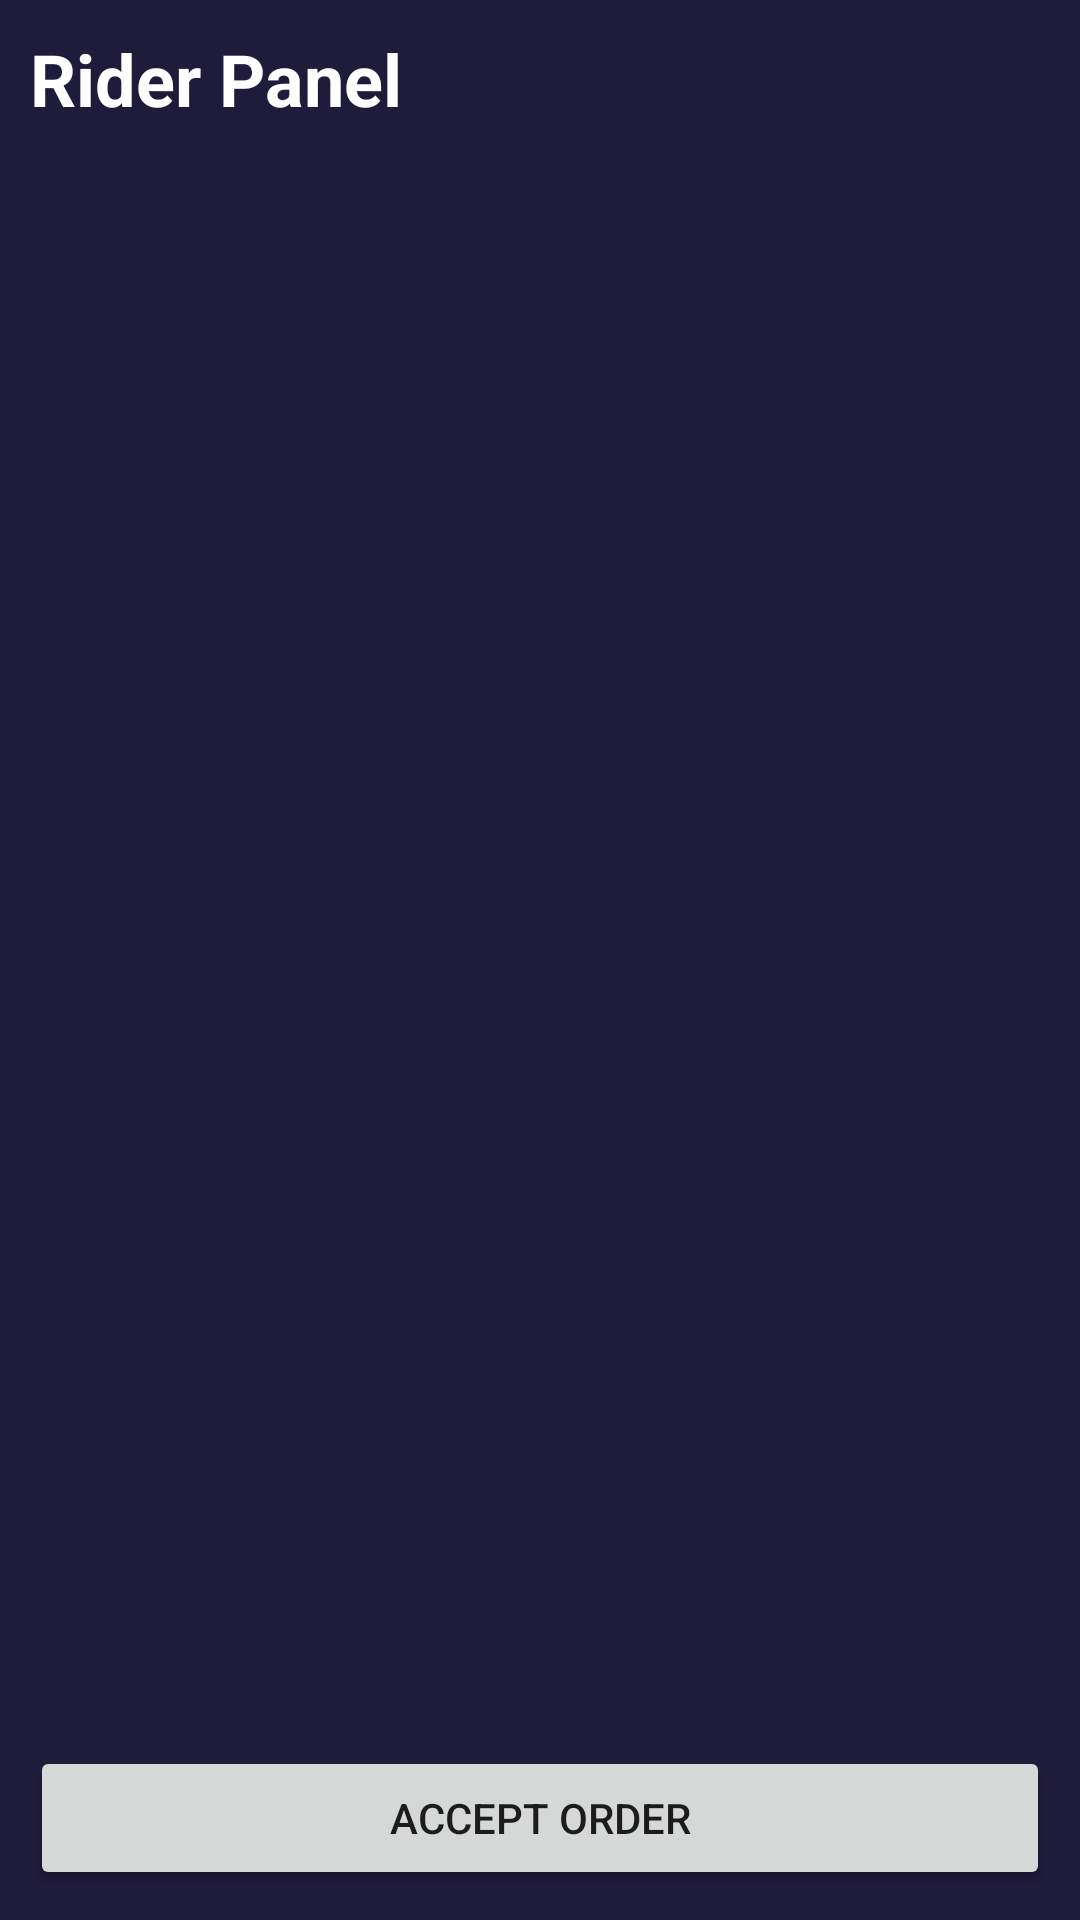

Layout XML and referenced resources for this Android screen:
<!-- AndroidManifest.xml: application theme Theme.NEWFoodFleet -->
<!-- res/layout/activity_rider_dashboard.xml -->
<LinearLayout xmlns:android="http://schemas.android.com/apk/res/android"
    android:orientation="vertical"
    android:padding="10dp"
    android:background="@color/bg_dark"
    android:layout_width="match_parent"
    android:layout_height="match_parent">

    <TextView
        android:text="Rider Panel"
        android:textSize="24sp"
        android:textColor="@color/white"
        android:textStyle="bold"
        android:layout_marginBottom="20dp"
        android:layout_width="wrap_content"
        android:layout_height="wrap_content"/>
    
    <ListView
        android:id="@+id/listOrders"
        android:choiceMode="singleChoice"
        android:textColor="@color/white"
        android:layout_width="match_parent"
        android:layout_height="0dp"
        android:layout_weight="1"/>

    
    <Button
        android:id="@+id/btnAccept"
        android:text="Accept Order"
        android:layout_width="match_parent"
        android:layout_height="wrap_content"/>
</LinearLayout>
<!-- resources referenced by this layout -->
<resources>
  <color name="bg_dark">#1F1B3A</color>
  <color name="white">#FFFFFF</color>
  <style name="Theme.NEWFoodFleet" parent="Theme.MaterialComponents.DayNight.NoActionBar">
          <item name="colorPrimary">@color/primary</item>
          <item name="colorPrimaryVariant">@color/primary_dark</item>
          <item name="android:statusBarColor">@color/bg_dark</item>
      </style>
  <color name="primary">#7B2CBF</color>
  <color name="primary_dark">#5A189A</color>
</resources>
